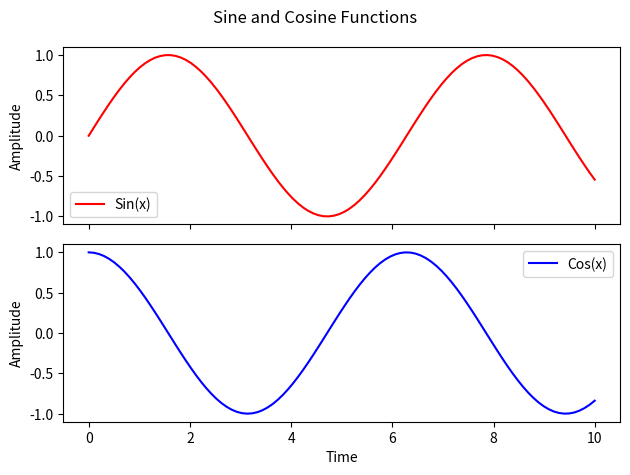

Reproduce this figure in Python.
import numpy as np
import matplotlib.pyplot as plt

# 创建数据
x = np.linspace(0, 10, 100)
y1 = np.sin(x)
y2 = np.cos(x)

# 创建图表和子图
fig, (ax1, ax2) = plt.subplots(2, 1, sharex=True)

# 在第一个子图上绘制正弦函数
ax1.plot(x, y1, 'r', label='Sin(x)')
ax1.set_ylabel('Amplitude')
ax1.legend()

# 在第二个子图上绘制余弦函数
ax2.plot(x, y2, 'b', label='Cos(x)')
ax2.set_xlabel('Time')
ax2.set_ylabel('Amplitude')
ax2.legend()

# 添加标题和标签
plt.suptitle('Sine and Cosine Functions')

# 调整布局
plt.tight_layout()

# 显示图表
plt.show()
